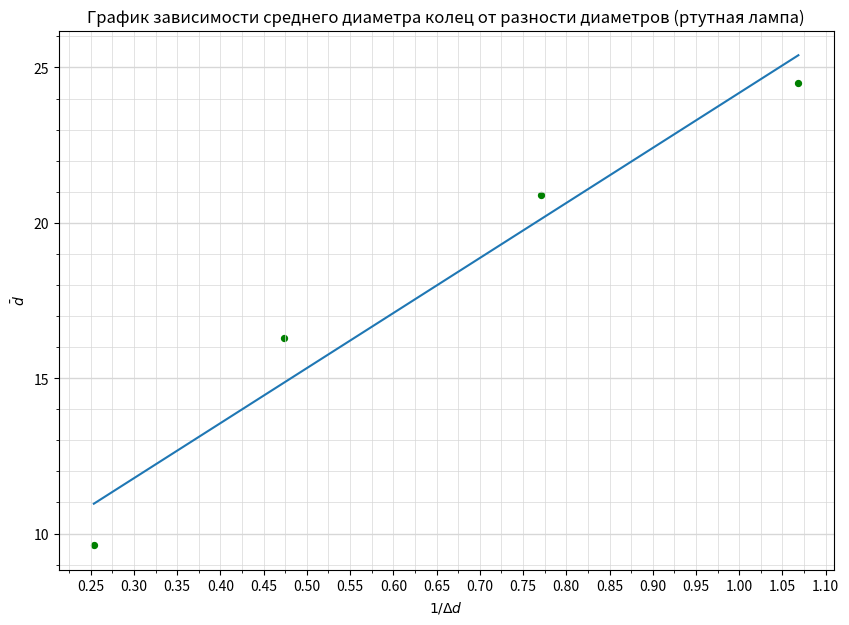

Generate this figure with matplotlib:
import numpy as np
import matplotlib.pyplot as plt
from matplotlib.ticker import MultipleLocator

plt.figure(figsize=(10,7))  #Размер изображения
plt.title('График зависимости среднего диаметра колец от разности диаметров (ртутная лампа)') # Заголовок

x = [1.068376068,0.771010023,0.473933649,0.253678336] # Координата x
y = [24.512,20.9015,16.305,9.624] # Координата y


plt.scatter(x, y, s=18, c='green')  # Экспериментальные точки на графике

plt.xlabel(r'$1/\Delta d$') # Подпись абсцисс
plt.ylabel(r'$\bar d$') # Подпись ординат

'''
yerr = [0.018*_y for _y in y]  # Погрешность по y
xerr = [0.05 for _x in x] # Погрешность по x
plt.errorbar(x, y, xerr=xerr, yerr=yerr, fmt=" ", color='k')
'''

p = np.polyfit(x, y, deg=1) # Построение кривой по мнк
p_f = np.poly1d(p)
plt.plot(x, p_f(x))
print(p_f)


DP = 2
ax = plt.gca()

## Характеристики сетки

ax.yaxis.set_minor_locator(MultipleLocator(1))
ax.yaxis.set_major_locator(MultipleLocator(5))
ax.xaxis.set_minor_locator(MultipleLocator(0.025))
ax.xaxis.set_major_locator(MultipleLocator(0.05))
ax.yaxis.grid(True,'major',linewidth=2/DP,linestyle='-',color='#d7d7d7')
ax.xaxis.grid(True,'minor',linewidth=1/DP,linestyle='-',color='#d7d7d7')
ax.yaxis.grid(True,'minor',linewidth=1/DP,linestyle='-',color='#d7d7d7')
ax.xaxis.grid(True,'major',linewidth=1/DP,linestyle='-',color='#d7d7d7',zorder=0)

plt.savefig('hg_lambda')